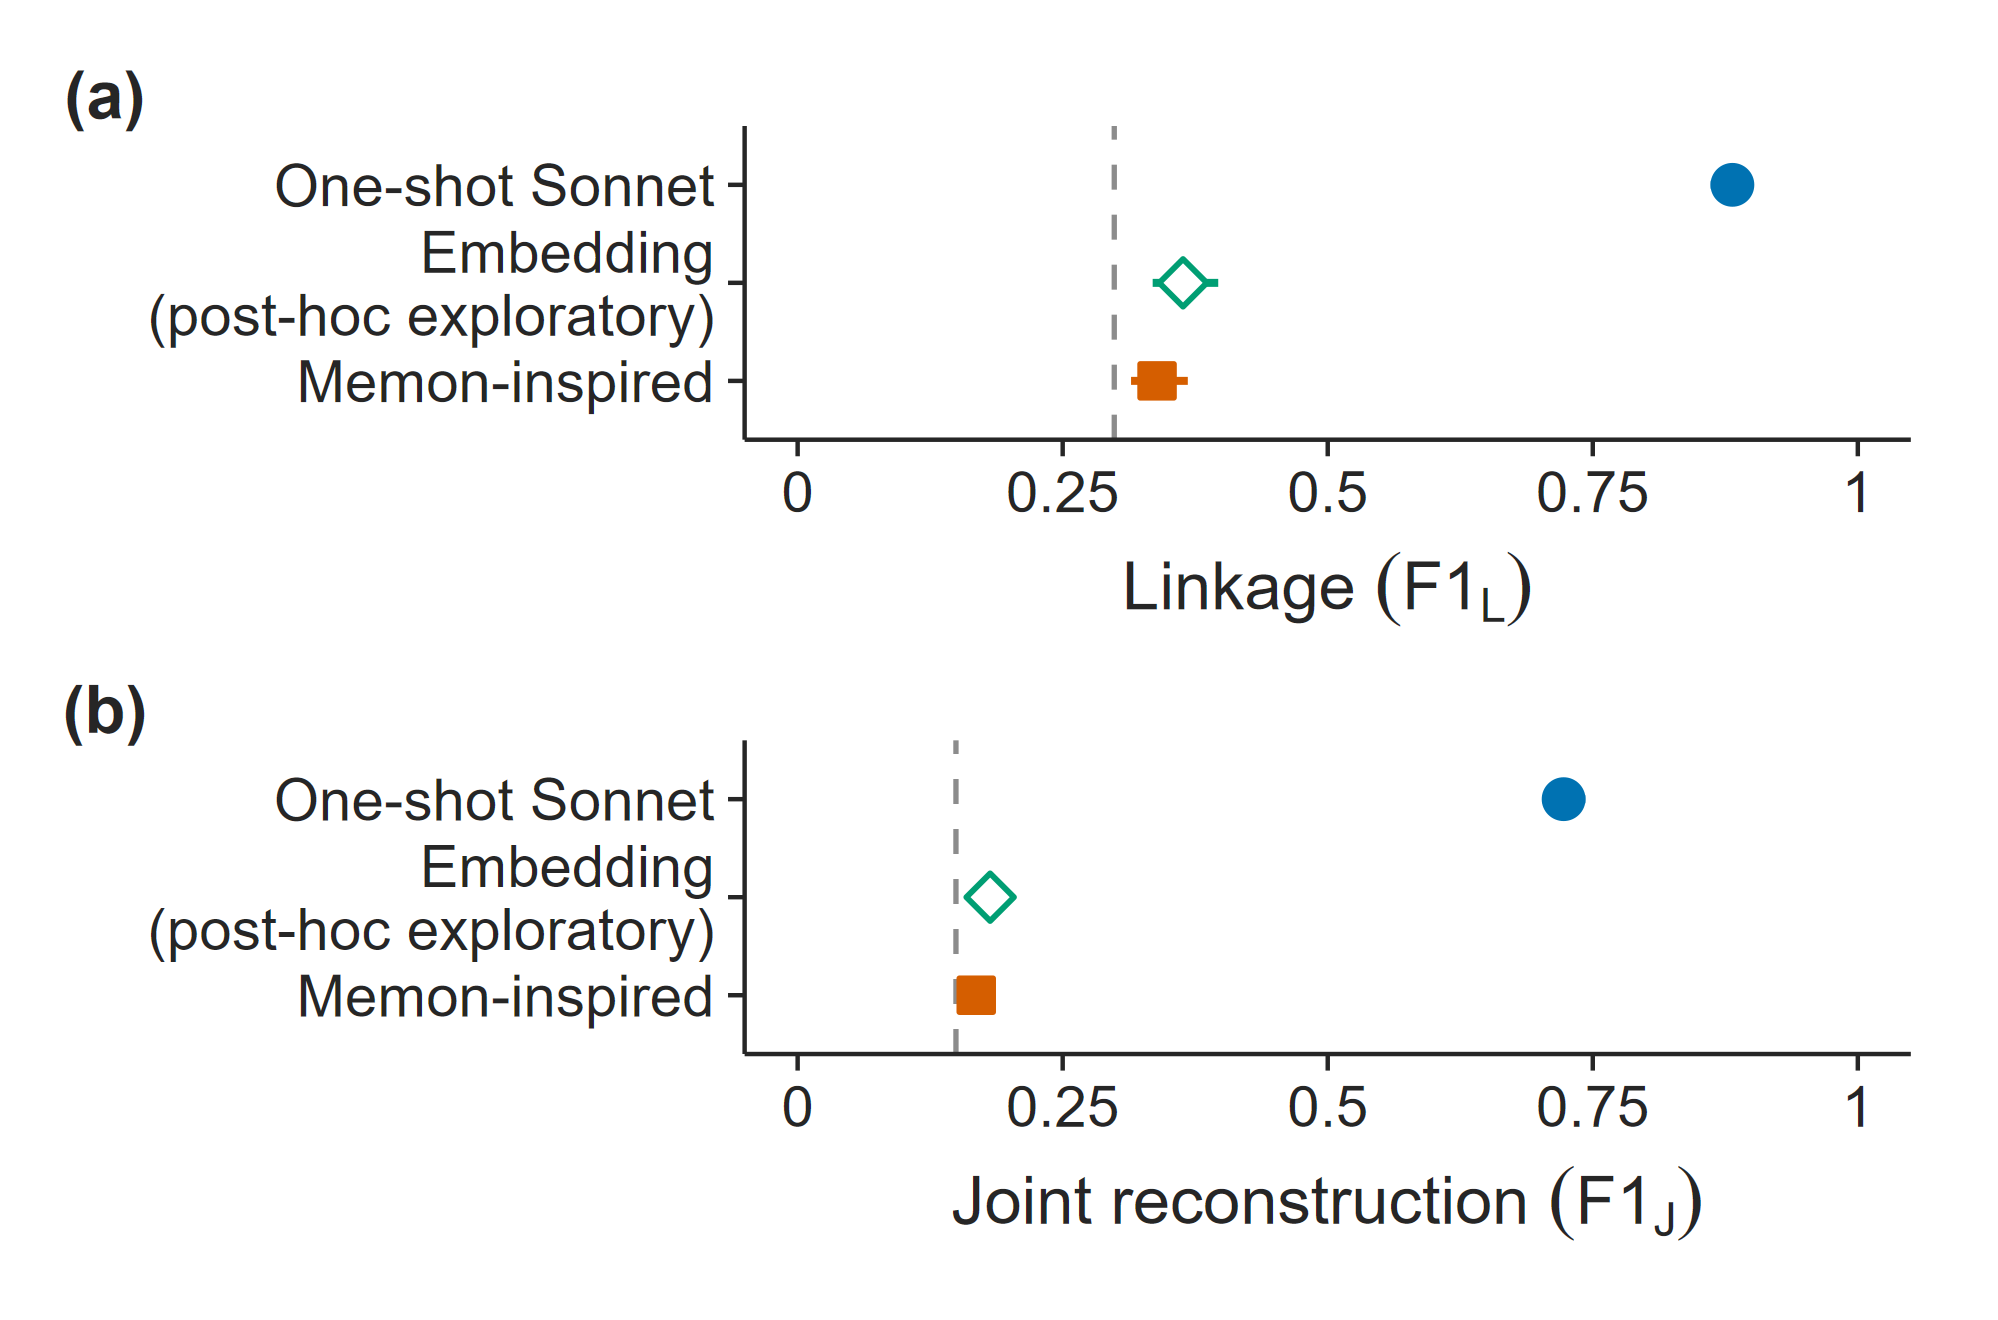

Data behind this chart, as committed beside it:
layer, attacker, metric, value, lo, hi, n_pools, post_hoc
estimate, Memon-inspired, F1_L, 0.339, 0.3145, 0.368, 46, FALSE
estimate, Embedding (post-hoc exploratory), F1_L, 0.3635, 0.3349, 0.3967, 46, TRUE
estimate, One-shot Sonnet, F1_L, 0.8817, 0.8612, 0.9005, 46, FALSE
estimate, Memon-inspired, F1_J, 0.1685, 0.1557, 0.1831, 46, FALSE
estimate, Embedding (post-hoc exploratory), F1_J, 0.1816, 0.1674, 0.1981, 46, TRUE
estimate, One-shot Sonnet, F1_J, 0.7225, 0.7024, 0.743, 46, FALSE
baseline, Analytic one-bucket, F1_L, 0.2987, NA, NA, 46, FALSE
baseline, Analytic one-bucket, F1_J, 0.1493, NA, NA, 46, FALSE
